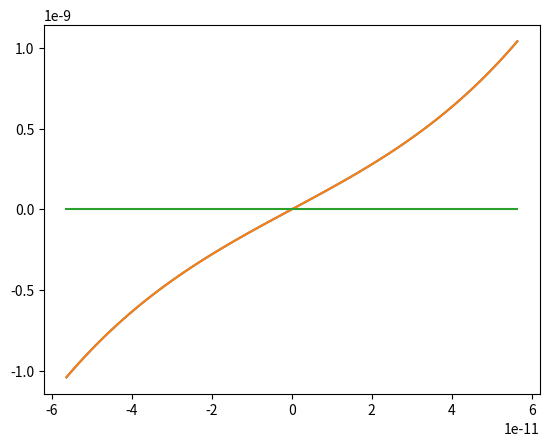

Generate this figure with matplotlib:
import numpy as np
import math
import matplotlib.pyplot as plt

a = 282e-12
q = 1.602e-19
k = 8.9875517923e9

K = k * q * q

ex = np.array([1, 0])
ey = np.array([0, 1])

order = 1
n = 2 * order + 1

Cl = []
Na = []

for i in range(-order, order+1):
      for j in range(-order, order+1):
            if ((i+j)%2 == 0):
                  Na.append(a * (i * ex + j * ey))
            else:
                  Cl.append(a * (i * ex + j * ey))

Na.pop(n * n // 4)

def F(x, xq):
    dx = x - xq
    r2 = dx.dot(dx)
    return K * (x - xq)/math.pow(r2, 1.5)

def fres(x):
    Fres = np.zeros(2)

    for xq in Cl:
        Fres = Fres - F(x, xq)

    for xq in Na:
        Fres = Fres + F(x, xq)

    return Fres

def f(y):
    return (4 * a * y/((a*a - y*y)*(a*a - y*y)) - 2 * y / np.power(y*y + a*a, 1.5) - 2 * (a-y)/np.power((a-y)*(a-y)+a*a, 1.5) + 2 * (a+y)/np.power((a+y)*(a+y)+a*a, 1.5))*K

r = 0.2
x = np.linspace(-a*r, a*r, 100)
plt.plot(x, f(x))

y = np.zeros(100)

for i in range(100):
    y[i] = fres(np.array([x[i], 0]))[0]

plt.plot(x, y)
plt.show()

plt.plot(x, y-f(x))
plt.show()

